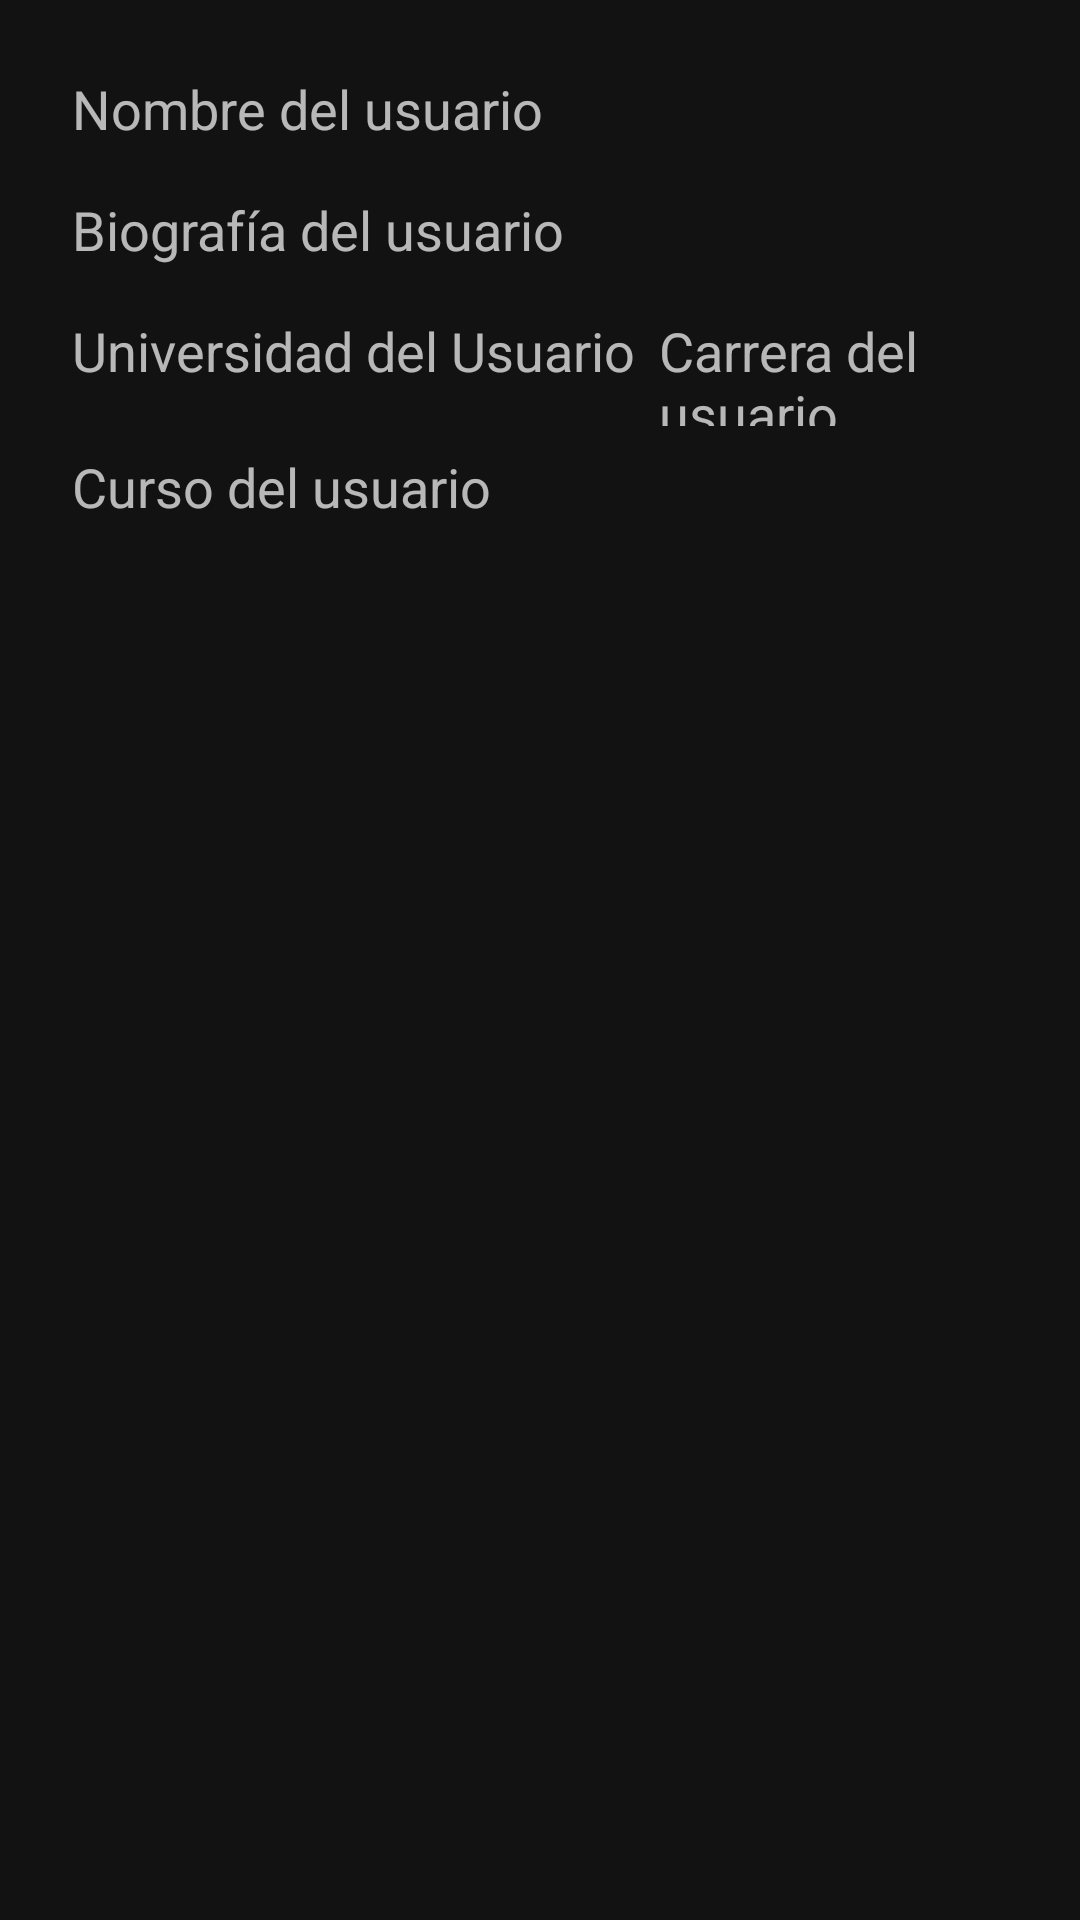

The Android layout XML behind this screen, and the referenced resources:
<!-- AndroidManifest.xml: application theme Theme.MaterialComponents -->
<!-- res/layout/content_scrolling.xml -->
<?xml version="1.0" encoding="utf-8"?>

<androidx.core.widget.NestedScrollView xmlns:android="http://schemas.android.com/apk/res/android"
    xmlns:app="http://schemas.android.com/apk/res-auto"
    xmlns:tools="http://schemas.android.com/tools"
    android:layout_width="match_parent"
    android:layout_height="match_parent"
    app:layout_behavior="@string/appbar_scrolling_view_behavior"
    tools:context=".ui.VerPerfil"
    tools:showIn="@layout/activity_ver_perfil">

    <LinearLayout
        android:layout_width="match_parent"
        android:layout_height="match_parent"
        android:orientation="vertical"
        android:layout_margin="@dimen/text_margin">

        <TextView
            android:id="@+id/NombreContent"
            android:layout_width="match_parent"
            android:layout_height="wrap_content"
            android:padding="8dp"
            android:text="@string/NombreContent"
            android:textSize="18sp" />

        <TextView
            android:id="@+id/BiografiaContent"
            android:layout_width="match_parent"
            android:layout_height="wrap_content"
            android:padding="8sp"
            android:text="@string/BiografiaContent"
            android:textSize="18sp"/>

        <LinearLayout
            android:layout_width="match_parent"
            android:layout_height="match_parent"
            android:orientation="horizontal">

            <TextView
                android:id="@+id/UniversidadContent"
                android:layout_width="wrap_content"
                android:layout_height="wrap_content"
                android:padding="8dp"
                android:text="@string/UniversidadContent"
                android:textSize="18sp" />

            <TextView
                android:id="@+id/CarreraContent"
                android:layout_width="0dp"
                android:layout_height="wrap_content"
                android:layout_weight="1"
                android:text="@string/CarreraContent"
                android:textSize="18sp" />
        </LinearLayout>

        <LinearLayout
            android:layout_width="match_parent"
            android:layout_height="match_parent"
            android:orientation="horizontal">

            <TextView
                android:id="@+id/CursoContent"
                android:layout_width="wrap_content"
                android:layout_height="wrap_content"
                android:padding="8dp"
                android:text="@string/CursoContent"
                android:textSize="18sp" />
        </LinearLayout>

        <ImageView
            android:id="@+id/FotoPerfilContent"
            android:layout_width="150dp"
            android:layout_height="225dp"
            android:contentDescription="@string/FotoPerfilContent"
            android:padding="8sp"
            app:srcCompat="@drawable/fondo" />
    </LinearLayout>
</androidx.core.widget.NestedScrollView>
<!-- res/layout/activity_ver_perfil.xml (included above) -->
<?xml version="1.0" encoding="utf-8"?>

<androidx.coordinatorlayout.widget.CoordinatorLayout xmlns:android="http://schemas.android.com/apk/res/android"    xmlns:app="http://schemas.android.com/apk/res-auto"    xmlns:tools="http://schemas.android.com/tools"    android:layout_width="match_parent"
    android:layout_height="match_parent"
    android:fitsSystemWindows="true"
    tools:context=".ui.VerPerfil">

    <com.google.android.material.appbar.AppBarLayout
        android:id="@+id/app_bar"
        android:layout_width="match_parent"
        android:layout_height="@dimen/app_bar_height"
        android:fitsSystemWindows="true"
        android:theme="@style/AppTheme.AppBarOverlay">

        <com.google.android.material.appbar.CollapsingToolbarLayout
            android:id="@+id/toolbar_layout"
            android:layout_width="match_parent"
            android:layout_height="match_parent"
            android:fitsSystemWindows="true"
            app:contentScrim="?attr/colorPrimary"
            app:layout_scrollFlags="scroll|exitUntilCollapsed"
            app:toolbarId="@+id/toolbar">

            <ImageView
                android:id="@+id/imagenFondo"
                android:layout_width="wrap_content"
                android:layout_height="match_parent"
                android:contentDescription="@string/desc_imagen_fondo"
                android:scaleType="centerCrop"
                app:srcCompat="@drawable/fondo" />

            <androidx.appcompat.widget.Toolbar
                android:id="@+id/toolbar"
                android:layout_width="match_parent"
                android:layout_height="?attr/actionBarSize"
                app:layout_collapseMode="pin"
                app:popupTheme="@style/AppTheme.PopupOverlay" />

        </com.google.android.material.appbar.CollapsingToolbarLayout>
    </com.google.android.material.appbar.AppBarLayout>
    
    <include layout="@layout/fragment_botonera" />


    <com.google.android.material.floatingactionbutton.FloatingActionButton
        android:id="@+id/fab"
        android:layout_width="wrap_content"
        android:layout_height="wrap_content"
        android:layout_margin="@dimen/fab_margin"
        app:layout_anchor="@id/app_bar"
        app:layout_anchorGravity="bottom|end"
        app:srcCompat="@android:drawable/ic_media_play" />

</androidx.coordinatorlayout.widget.CoordinatorLayout>
<!-- res/layout/fragment_botonera.xml (included above) -->
<?xml version="1.0" encoding="utf-8"?>

<androidx.core.widget.NestedScrollView xmlns:android="http://schemas.android.com/apk/res/android"
    xmlns:app="http://schemas.android.com/apk/res-auto"
    xmlns:tools="http://schemas.android.com/tools"
    android:layout_width="match_parent"
    android:layout_height="match_parent"
    app:layout_behavior="@string/appbar_scrolling_view_behavior"
    tools:context=".BotoneraFragment"
    tools:showIn="@layout/fragment_profile">

    <LinearLayout
        android:layout_width="match_parent"
        android:layout_height="match_parent"
        android:orientation="vertical"
        android:layout_margin="@dimen/text_margin">

        <com.google.android.material.bottomnavigation.BottomNavigationView
            android:id="@+id/nav_fragmentoBotonera"
            android:layout_width="wrap_content"
            android:layout_height="wrap_content"
            android:layout_marginEnd="0dp"
            android:layout_marginStart="0dp"
            android:background="?android:attr/windowBackground"
            app:menu="@menu/bottom_nav_menu_perfil" />

        <FrameLayout
            android:id="@+id/fragment_container"
            android:layout_width="match_parent"
            android:layout_height="wrap_content" />

    </LinearLayout>
</androidx.core.widget.NestedScrollView>
<!-- res/layout/fragment_profile.xml (included above) -->
<?xml version="1.0" encoding="utf-8"?>

<androidx.coordinatorlayout.widget.CoordinatorLayout xmlns:android="http://schemas.android.com/apk/res/android"
    xmlns:app="http://schemas.android.com/apk/res-auto"
    xmlns:tools="http://schemas.android.com/tools"
    android:layout_width="match_parent"
    android:layout_height="match_parent"
    android:fitsSystemWindows="true"
    tools:context=".ui.profile.HomeFragment">

    <com.google.android.material.appbar.AppBarLayout
        android:id="@+id/app_bar"
        android:layout_width="match_parent"
        android:layout_height="@dimen/app_bar_height"
        android:fitsSystemWindows="true"
        android:theme="@style/AppTheme.AppBarOverlay">

        <com.google.android.material.appbar.CollapsingToolbarLayout
            android:id="@+id/toolbar_layout"
            android:layout_width="match_parent"
            android:layout_height="217dp"
            android:fitsSystemWindows="true"
            app:contentScrim="?attr/colorPrimary"
            app:layout_scrollFlags="scroll|exitUntilCollapsed"
            app:toolbarId="@+id/toolbar">

            <ImageView
                android:id="@+id/imagenFondo"
                android:layout_width="wrap_content"
                android:layout_height="match_parent"
                android:contentDescription="@string/desc_imagen_fondo"
                android:scaleType="centerCrop"
                app:srcCompat="@drawable/fondo" />

            <androidx.appcompat.widget.Toolbar
                android:id="@+id/toolbar"
                android:layout_width="match_parent"
                android:layout_height="?attr/actionBarSize"
                app:layout_collapseMode="pin"
                app:popupTheme="@style/AppTheme.PopupOverlay" />

        </com.google.android.material.appbar.CollapsingToolbarLayout>
    </com.google.android.material.appbar.AppBarLayout>

    
    <include layout="@layout/fragment_botonera"/>

    <com.google.android.material.floatingactionbutton.FloatingActionButton
        android:id="@+id/fab"
        android:layout_width="wrap_content"
        android:layout_height="wrap_content"
        android:layout_margin="@dimen/fab_margin"
        android:backgroundTint="@android:color/holo_purple"
        android:visibility="visible"
        app:backgroundTint="@android:color/holo_purple"
        app:layout_anchor="@id/app_bar"
        app:layout_anchorGravity="bottom|end"
        app:srcCompat="@android:drawable/ic_menu_edit" />

    </androidx.coordinatorlayout.widget.CoordinatorLayout>
<!-- resources referenced by this layout -->
<resources>
  <dimen name="app_bar_height">180dp</dimen>
  <dimen name="fab_margin">16dp</dimen>
  <dimen name="text_margin">16dp</dimen>
  <string name="BiografiaContent">Biografía del usuario</string>
  <string name="CarreraContent">Carrera del usuario</string>
  <string name="CursoContent">Curso del usuario</string>
  <string name="FotoPerfilContent">Foto del usuario</string>
  <string name="NombreContent">Nombre del usuario</string>
  <string name="UniversidadContent">Universidad del Usuario</string>
  <string name="desc_imagen_fondo">Imagen de perfil</string>
  <style name="AppTheme.AppBarOverlay" parent="ThemeOverlay.AppCompat.Dark.ActionBar" />
  <style name="AppTheme.PopupOverlay" parent="ThemeOverlay.AppCompat.Light" />
</resources>
